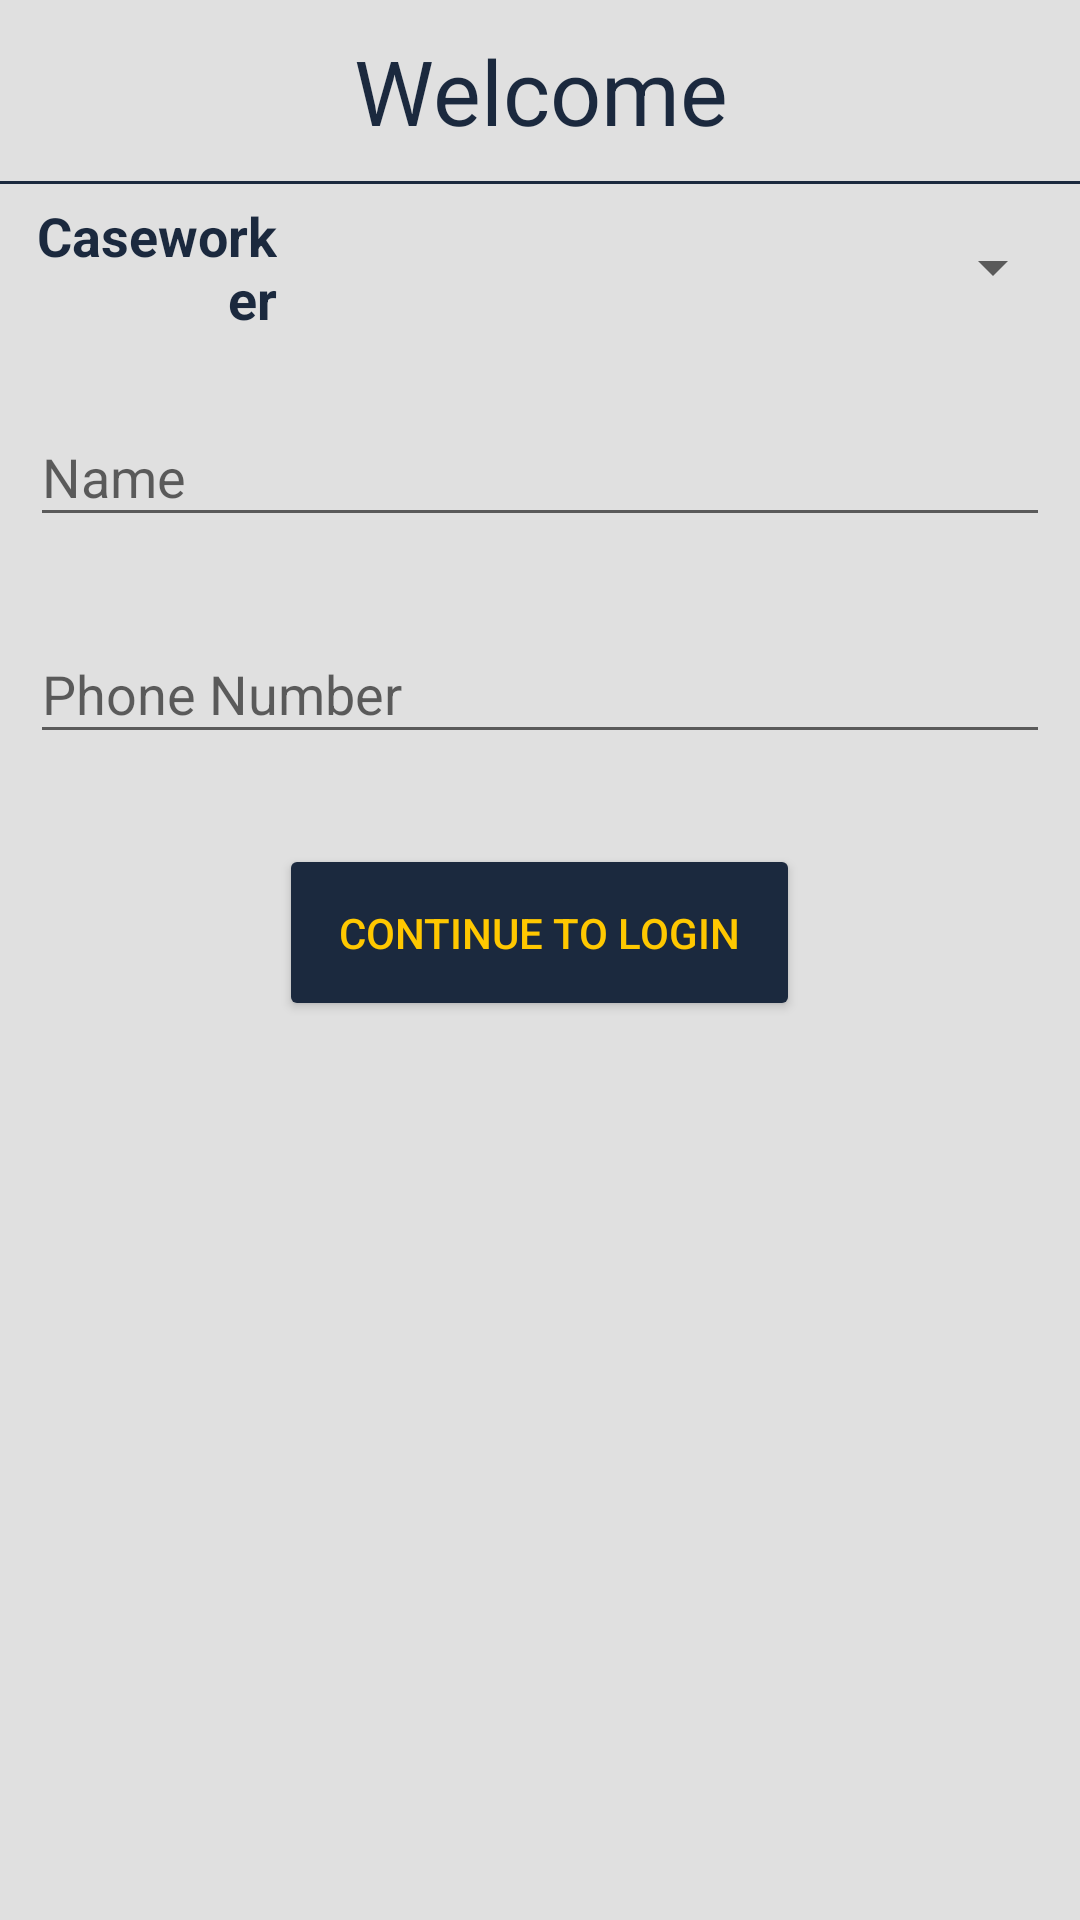

Write the Android layout XML for this screen, with the resource values it uses.
<!-- AndroidManifest.xml: application theme AppTheme -->
<!-- res/layout/content_setup.xml -->
<?xml version="1.0" encoding="utf-8"?>
<LinearLayout
    xmlns:android="http://schemas.android.com/apk/res/android"
    xmlns:app="http://schemas.android.com/apk/res-auto"
    xmlns:tools="http://schemas.android.com/tools"
    android:layout_width="match_parent"
    android:layout_height="match_parent"
    android:orientation="vertical"
    app:layout_behavior="@string/appbar_scrolling_view_behavior"
    tools:context="org.utos.android.safe.SetupActivity"
    tools:showIn="@layout/activity_setup">

    <TextView
        android:id="@+id/textView_welcome"
        android:layout_width="match_parent"
        android:layout_height="wrap_content"
        android:gravity="center_horizontal"
        android:padding="10dp"
        android:text="@string/setup_welcome"
        android:textColor="@color/colorPrimary"
        android:textSize="30sp"/>

    <View
        android:layout_width="match_parent"
        android:layout_height="1dp"
        android:background="@color/colorPrimary"/>

    <LinearLayout
        android:layout_width="match_parent"
        android:layout_height="wrap_content"
        android:orientation="horizontal"
        android:padding="5dp"
        android:weightSum="1">

        <TextView
            android:id="@+id/textView_caseworker"
            android:layout_width="0dp"
            android:layout_height="wrap_content"
            android:layout_gravity="center_vertical|end"
            android:layout_weight=".25"
            android:gravity="end"
            android:text="@string/caseworker"
            android:textColor="@color/colorPrimary"
            android:textSize="18sp"
            android:textStyle="bold"/>

        <Spinner
            android:id="@+id/spinner_caseworker"
            style="@style/Widget.AppCompat.DropDownItem.Spinner"
            android:layout_width="0dp"
            android:layout_height="40dp"
            android:layout_gravity="center_vertical"
            android:layout_weight=".75"
            android:foreground="?android:selectableItemBackground"
            android:spinnerMode="dialog"/>

    </LinearLayout>

    
    
    
    
    
    

    
    
    
    
    
    
    
    
    
    
    

    
    
    
    
    
    
    
    
    

    

    <android.support.design.widget.TextInputLayout
        android:id="@+id/input_layout_name"
        android:layout_width="match_parent"
        android:layout_height="wrap_content"
        android:padding="10dp">

        <android.support.design.widget.TextInputEditText
            android:id="@+id/input_name"
            android:layout_width="match_parent"
            android:layout_height="wrap_content"
            android:hint="@string/setup_name"
            android:inputType="textPersonName|textCapWords"
            android:layoutDirection="locale"
            android:textDirection="locale"/>

    </android.support.design.widget.TextInputLayout>

    <android.support.design.widget.TextInputLayout
        android:id="@+id/input_layout_num"
        android:layout_width="match_parent"
        android:layout_height="wrap_content"
        android:padding="10dp">

        <android.support.design.widget.TextInputEditText
            android:id="@+id/input_num"
            android:layout_width="match_parent"
            android:layout_height="wrap_content"
            android:hint="@string/setup_phone"
            android:inputType="phone"
            android:layoutDirection="locale"
            android:textDirection="locale"/>

    </android.support.design.widget.TextInputLayout>

    <Button
        android:id="@+id/button_setup_continue"
        android:layout_width="wrap_content"
        android:layout_height="wrap_content"
        android:layout_gravity="center"
        android:layout_marginTop="20dp"
        android:gravity="center"
        android:onClick="continueClicked"
        android:padding="20dp"
        android:text="@string/continue_to_login"
        android:textColor="@color/colorYellow"
        android:theme="@style/ThemeOverlay.MyDarkButton"/>

</LinearLayout>
<!-- res/layout/activity_setup.xml (included above) -->
<?xml version="1.0" encoding="utf-8"?>
<android.support.design.widget.CoordinatorLayout
    xmlns:android="http://schemas.android.com/apk/res/android"
    xmlns:app="http://schemas.android.com/apk/res-auto"
    xmlns:tools="http://schemas.android.com/tools"
    android:layout_width="match_parent"
    android:layout_height="match_parent"
    android:fitsSystemWindows="true"
    tools:context="org.utos.android.safe.SetupActivity">

    <android.support.design.widget.AppBarLayout
        android:layout_width="match_parent"
        android:layout_height="wrap_content"
        android:theme="@style/AppTheme.AppBarOverlay">

        <android.support.v7.widget.Toolbar
            android:id="@+id/toolbar"
            android:layout_width="match_parent"
            android:layout_height="?attr/actionBarSize"
            android:background="?attr/colorPrimary"
            app:popupTheme="@style/AppTheme.PopupOverlay"/>

    </android.support.design.widget.AppBarLayout>

    <include layout="@layout/content_setup"/>

</android.support.design.widget.CoordinatorLayout>
<!-- resources referenced by this layout -->
<resources>
  <color name="colorPrimary">#1B293E</color>
  <color name="colorYellow">#FFC800</color>
  <string name="caseworker">Caseworker</string>
  <string name="continue_to_login">Continue to Login</string>
  <string name="setup_name">Name</string>
  <string name="setup_phone">Phone Number</string>
  <string name="setup_welcome">Welcome</string>
  <style name="AppTheme.AppBarOverlay" parent="ThemeOverlay.AppCompat.Dark.ActionBar" />
  <style name="AppTheme.PopupOverlay" parent="ThemeOverlay.AppCompat.Light" />
  <style name="ThemeOverlay.MyDarkButton" parent="ThemeOverlay.AppCompat.Dark">
          <item name="colorButtonNormal">@color/colorPrimary</item>
          <item name="android:layout_marginRight">4dp</item>
          <item name="android:layout_marginLeft">4dp</item>
          
          
      </style>
  <style name="AppTheme" parent="Theme.AppCompat.Light.DarkActionBar">
          
          <item name="colorPrimary">@color/colorPrimary</item>
          <item name="colorPrimaryDark">@color/colorPrimaryDark</item>
          <item name="colorAccent">@color/colorAccent</item>
  
          <item name="android:windowBackground">@color/grey_300</item>
  
          
          <item name="colorControlHighlight">@color/colorPrimary</item>
      </style>
  <color name="colorPrimaryDark">#152031</color>
  <color name="colorAccent">#1B293E</color>
  <color name="grey_300">#E0E0E0</color>
</resources>
